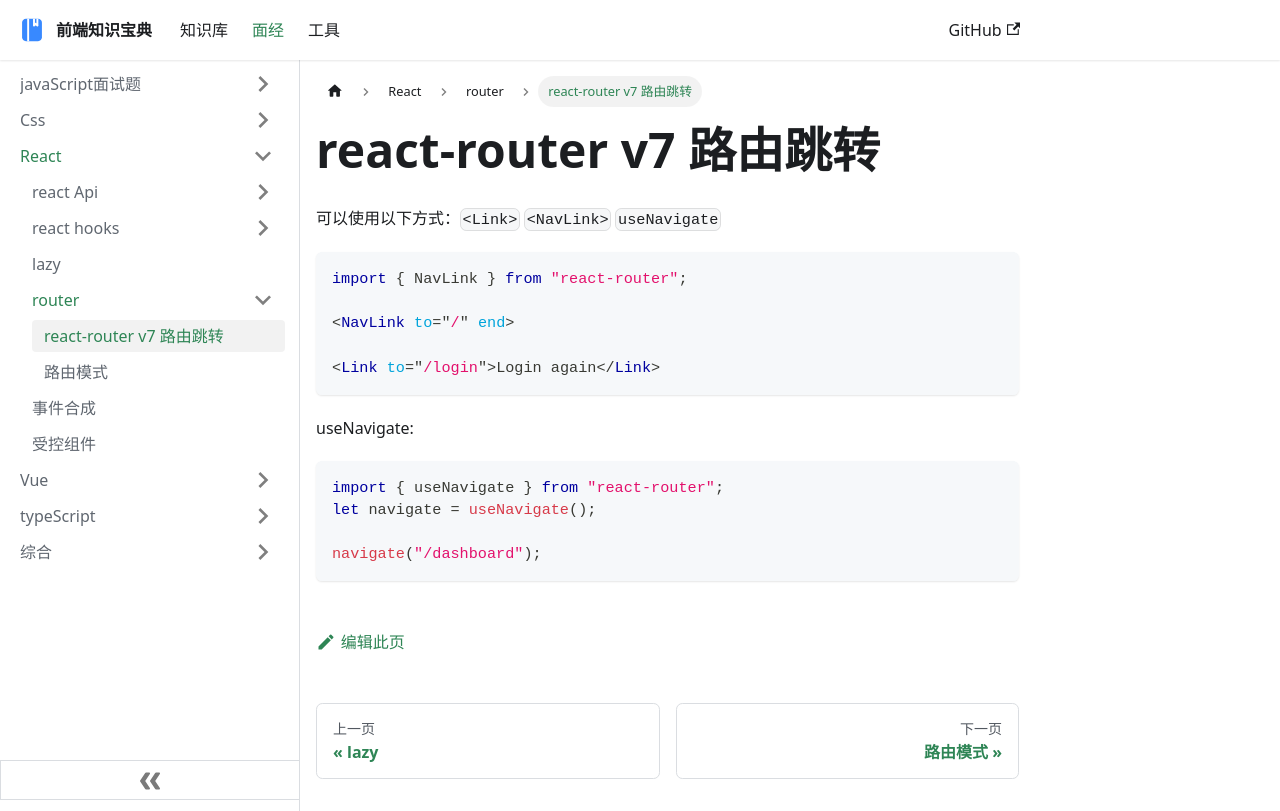

repository: ddz12123/ddz12123.github.io · page: docs/面试题/React/router/v7路由跳转/index.html · generator: docusaurus

# react-router v7 路由跳转

可以使用以下方式：`<Link>` `<NavLink>` `useNavigate`

```tsx
import { NavLink } from "react-router";

<NavLink to="/" end>

<Link to="/login">Login again</Link>    
```

useNavigate:

```tsx
import { useNavigate } from "react-router";
let navigate = useNavigate();

navigate("/dashboard");
```
